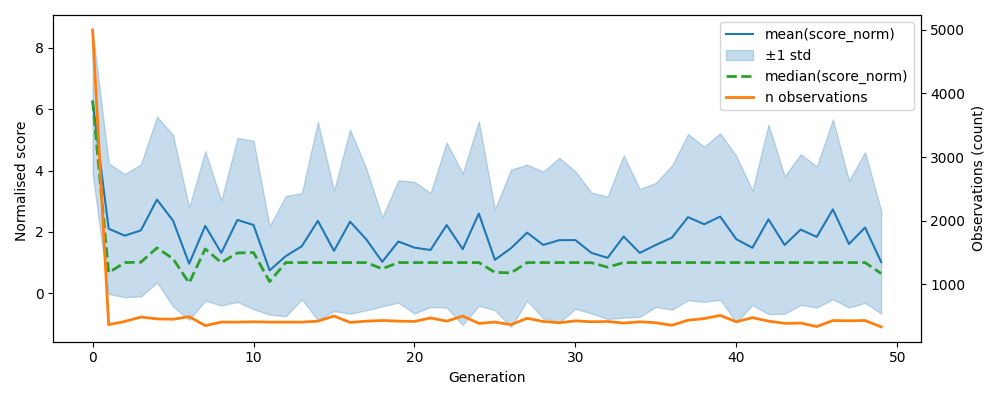

Data behind this chart, as committed beside it:
, gen, mean, median, std, n, lower, upper
0, 0, 6.252, 6.279, 2.338, 5000, 3.914, 8.59
1, 1, 2.104, 0.6704, 2.134, 365, -0.02962, 4.238
2, 2, 1.878, 1.0, 2.006, 415, -0.1281, 3.884
3, 3, 2.049, 1.013, 2.154, 485, -0.105, 4.203
4, 4, 3.053, 1.48, 2.705, 455, 0.3476, 5.758
5, 5, 2.367, 1.125, 2.798, 450, -0.4309, 5.166
6, 6, 0.9624, 0.3334, 1.83, 490, -0.8677, 2.793
7, 7, 2.197, 1.445, 2.44, 350, -0.2424, 4.637
8, 8, 1.314, 1.0, 1.712, 405, -0.3984, 3.026
9, 9, 2.39, 1.313, 2.675, 405, -0.285, 5.066
10, 10, 2.226, 1.328, 2.748, 410, -0.5222, 4.973
11, 11, 0.7448, 0.3777, 1.443, 405, -0.6985, 2.188
12, 12, 1.208, 1.0, 1.961, 405, -0.7526, 3.169
13, 13, 1.533, 1.0, 1.735, 405, -0.2017, 3.267
14, 14, 2.361, 1.0, 3.235, 420, -0.8743, 5.596
15, 15, 1.381, 1.0, 1.964, 500, -0.5829, 3.344
16, 16, 2.334, 1.0, 3.003, 400, -0.6695, 5.337
17, 17, 1.762, 1.0, 2.317, 420, -0.5555, 4.079
18, 18, 1.025, 0.7969, 1.454, 430, -0.4293, 2.479
19, 19, 1.687, 1.0, 1.995, 420, -0.3085, 3.682
20, 20, 1.487, 1.0, 2.148, 415, -0.6612, 3.635
21, 21, 1.41, 1.0, 1.858, 470, -0.4476, 3.268
22, 22, 2.223, 1.0, 2.693, 420, -0.4692, 4.916
23, 23, 1.437, 1.0, 2.47, 500, -1.033, 3.907
24, 24, 2.598, 1.0, 3.01, 385, -0.4114, 5.608
25, 25, 1.09, 0.681, 1.642, 405, -0.5525, 2.732
26, 26, 1.469, 0.6635, 2.566, 365, -1.097, 4.034
27, 27, 1.976, 1.0, 2.216, 465, -0.24, 4.193
28, 28, 1.576, 1.0, 2.394, 415, -0.8182, 3.969
29, 29, 1.731, 1.0, 2.684, 395, -0.9523, 4.415
30, 30, 1.734, 1.0, 2.237, 425, -0.5038, 3.971
31, 31, 1.315, 0.9946, 1.974, 410, -0.6588, 3.289
32, 32, 1.156, 0.8487, 1.993, 415, -0.8375, 3.149
33, 33, 1.849, 1.0, 2.648, 390, -0.7985, 4.497
34, 34, 1.315, 1.0, 2.085, 410, -0.7699, 3.4
35, 35, 1.576, 1.0, 2.024, 395, -0.4485, 3.6
36, 36, 1.814, 1.0, 2.351, 355, -0.5368, 4.166
37, 37, 2.482, 1.0, 2.71, 435, -0.2281, 5.192
38, 38, 2.25, 1.0, 2.533, 460, -0.2827, 4.782
39, 39, 2.501, 1.0, 2.713, 510, -0.2116, 5.214
40, 40, 1.762, 1.0, 2.714, 410, -0.952, 4.476
41, 41, 1.482, 1.0, 1.868, 475, -0.386, 3.351
42, 42, 2.409, 1.0, 3.091, 420, -0.6816, 5.5
43, 43, 1.573, 1.0, 2.244, 385, -0.6708, 3.818
44, 44, 2.076, 1.0, 2.457, 390, -0.3817, 4.533
45, 45, 1.837, 1.0, 2.303, 335, -0.466, 4.141
46, 46, 2.735, 1.0, 2.934, 430, -0.199, 5.67
47, 47, 1.606, 1.0, 2.071, 425, -0.4654, 3.677
48, 48, 2.143, 1.0, 2.457, 430, -0.3137, 4.6
49, 49, 1.018, 0.6428, 1.683, 330, -0.665, 2.7
